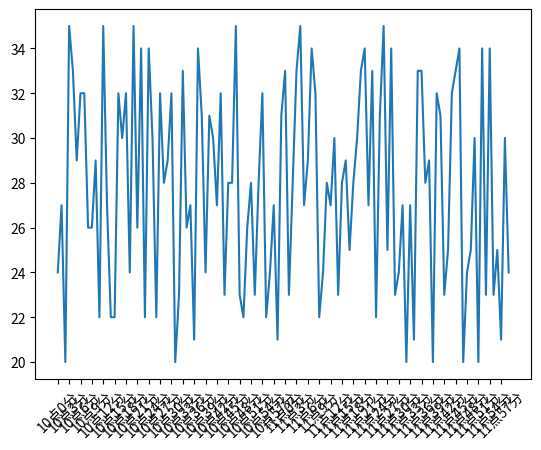

Write the Python code that produced this figure.
from matplotlib import pyplot as plt
import random
from matplotlib import font_manager
my_font=font_manager
# font={'family':'MiscroSoft YaHei',
#       'weight':'bold',
#       'size':'larger'
# }
# matplotlib.rc("font",**font)
# matplotlib.rc("font",family='MiscroSoft YaHei',weight="bold")
x=range(0,120)
y=[random.randint(20,35) for i in range(120)]
plt.plot(x,y)
#调整x的刻度
_xtick_lables=["10点{}分".format(i) for i in range(60)]
_xtick_lables+=["11点{}分".format(i) for i in range(60)]
#取步长，数字和字符串一一对应，数据的长度一样
plt.xticks(list(x)[::3],_xtick_lables[::3],rotation=45)
plt.show()
#调整刻度值
# _x=x
# _xtick_lables=["hello,{}".format(i) for i in _x]
# plt.xticks(_x,_xtick_lables)
# 数和字符串对应
# _x=list(x)[:: 10]
# _xtick_lables=["hello,{}".format(i) for i in _x]
# plt.xticks(_x,_xtick_lables)